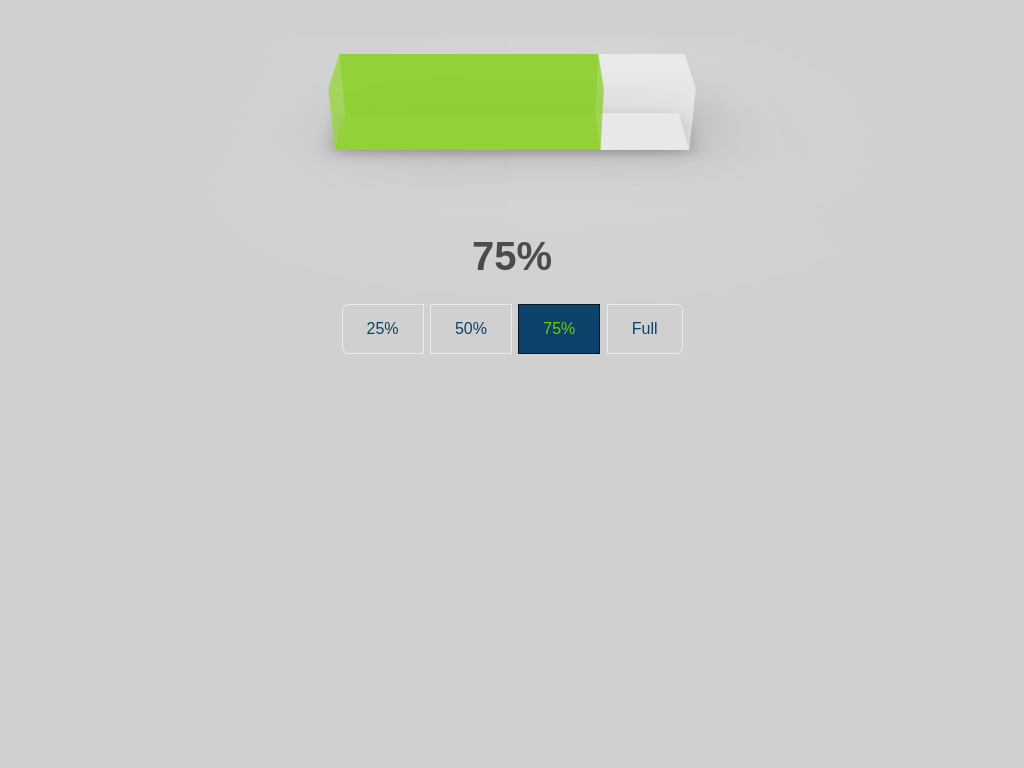

Give the HTML and CSS whose rendering is this image.

<!-- file: index.html -->
<!doctype html>

<html>

<head>
    <meta charset="UTF-8">
    <title>Pure CSS Progress Bar</title>
    <link rel="stylesheet" href="style.css">
</head>

<body>

    <section>
        <article>

            <input type="radio" name="switch-pos" id="pos-0">
            <input type="radio" name="switch-pos" id="pos-1">
            <input type="radio" name="switch-pos" id="pos-2" checked>
            <input type="radio" name="switch-pos" id="pos-3">

            <div class="chart">
                <div class="bar bar-75 white">
                    <div class="face top">
                        <div class="growing-bar"></div>
                    </div>
                    <div class="face side-0">
                        <div class="growing-bar"></div>
                    </div>
                    <div class="face floor">
                        <div class="growing-bar"></div>
                    </div>
                    <div class="face side-a"></div>
                    <div class="face side-b"></div>
                    <div class="face side-1">
                        <div class="growing-bar"></div>
                    </div>
                </div>
            </div>

            <h1></h1>

            <nav class="actions">
                <label for="pos-0">25%</label>
                <label for="pos-1">50%</label>
                <label for="pos-2">75%</label>
                <label for="pos-3">Full</label>
            </nav>


        </article>
    </section>



</body>

</html>


/* file: style.css */
@import url(https://fonts.googleapis.com/css?family=Open+Sans:700,300);

body {
    font-family: 'Open Sans', sans-serif;
    font-size: 16px;
    font-weight: 300;
    line-height: 1em;
    text-align: center;
    color: #444;
    background: #d0d0d0;
}

section {
    display: flex;
    justify-content: center;
    flex-direction: column;
    margin-bottom: 2em;
    padding: 0;
}

section article {
    align-self: center;
    width: 20em;
    margin-bottom: 2em;
}

section article h1 {
    font-size: 2.5em;
    margin: 2em 0 1em;
}











/* controls --------------------------------- */

.actions {
    display: flex;
    justify-content: center;
}

label {
    box-sizing: border-box;
    padding: 1em 1.5em;
    margin: 0 .2em;
    cursor: pointer;
    transition: all .15s ease-in-out;
    color: #0a4069;
    border: 1px solid rgba(254, 254, 254, 0.6);
    border-radius: 0;
}

label:first-child {
    margin-left: 0;
    border-radius: .4em 0 0 .4em;
}

label:last-child {
    margin-right: 0;
    border-radius: 0 .4em .4em 0;
}

input {
    display: none;
}

input[id="pos-0"]:checked ~ .actions label[for="pos-0"],
input[id="pos-1"]:checked ~ .actions label[for="pos-1"],
input[id="pos-2"]:checked ~ .actions label[for="pos-2"],
input[id="pos-3"]:checked ~ .actions label[for="pos-3"] {
    color: #76c900;
    border: 1px solid #031523;
    background-color: #0a4069;
}

input[id="pos-0"]:checked ~ h1:before {
    content: '25%';
}

input[id="pos-1"]:checked ~ h1:before {
    content: '50%';
}

input[id="pos-2"]:checked ~ h1:before {
    content: '75%';
}

input[id="pos-3"]:checked ~ h1:before {
    content: '100%';
}










/* chart ----------------------------------- */

.chart {
    perspective: 1000px;
    perspective-origin: 50% 50%;
    backface-visibility: visible;
}

.bar {
    height: 10em;
    transform: rotateX(60deg) rotateY(0deg);
    transform-style: preserve-3d;
}

.bar .face {
    font-size: 2em;
    width: 100%;
    height: 2em;
    background-color: rgba(255, 255, 255, 0.3);
}

.face.side-a {
    width: 2em;
    transform: rotateX(90deg) rotateY(-90deg) translateX(2em) translateY(1em) translateZ(1em);
}

.face.side-b {
    width: 2em;
    position: absolute;
    right: 0;
    transform: rotateX(90deg) rotateY(-90deg) translateX(4em) translateY(1em) translateZ(-1em);
}

.face.side-0 {
    transform: rotateX(90deg) rotateY(0) translateX(0) translateY(1em) translateZ(-1em);
}

.face.side-1 {
    transform: rotateX(90deg) rotateY(0) translateX(0) translateY(1em) translateZ(3em);
}

.face.top {
    transform: rotateX(0deg) rotateY(0) translateX(0em) translateY(4em) translateZ(2em);
}

.face.floor {
    box-shadow: 0 .1em 0.6em rgba(0, 0, 0, .3), .6em -0.5em 3em rgba(0, 0, 0, .3), 1em -1em 8em #fefefe;
}

.growing-bar {
    background-color: rgba(118, 201, 0, .6);
    width: 100%;
    height: 2em;
    transition: all .3s ease-in-out;
}

.bar-75 .growing-bar {
    width: 75%;
}

input[id="pos-0"]:checked ~ .chart .growing-bar {
    width: 25%;
}

input[id="pos-1"]:checked ~ .chart .growing-bar {
    width: 50%;
}

input[id="pos-2"]:checked ~ .chart .growing-bar {
    width: 75%;
}

input[id="pos-3"]:checked ~ .chart .growing-bar {
    background-color: rgba(87, 202, 244, 0.6);
    width: 100%;
}

input[id="pos-3"]:checked ~ .chart .side-0 .growing-bar {
    box-shadow: -0.5em -1.5em 4em rgba(87, 202, 244, 1);
}

input[id="pos-3"]:checked ~ .chart .floor .growing-bar {
    box-shadow: 0em 0em 2em rgba(87, 202, 244, 1);
}
